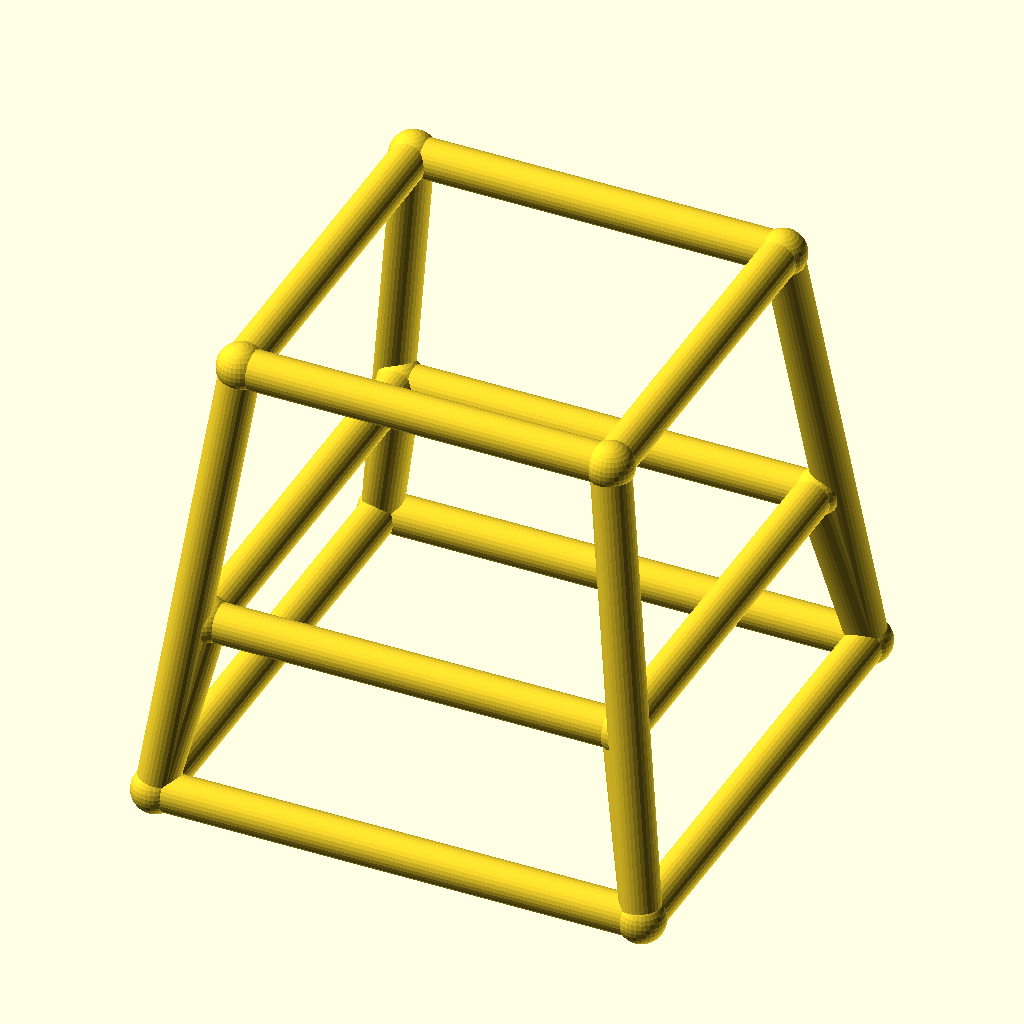
Cell 1: rendered with the file's own defaults.
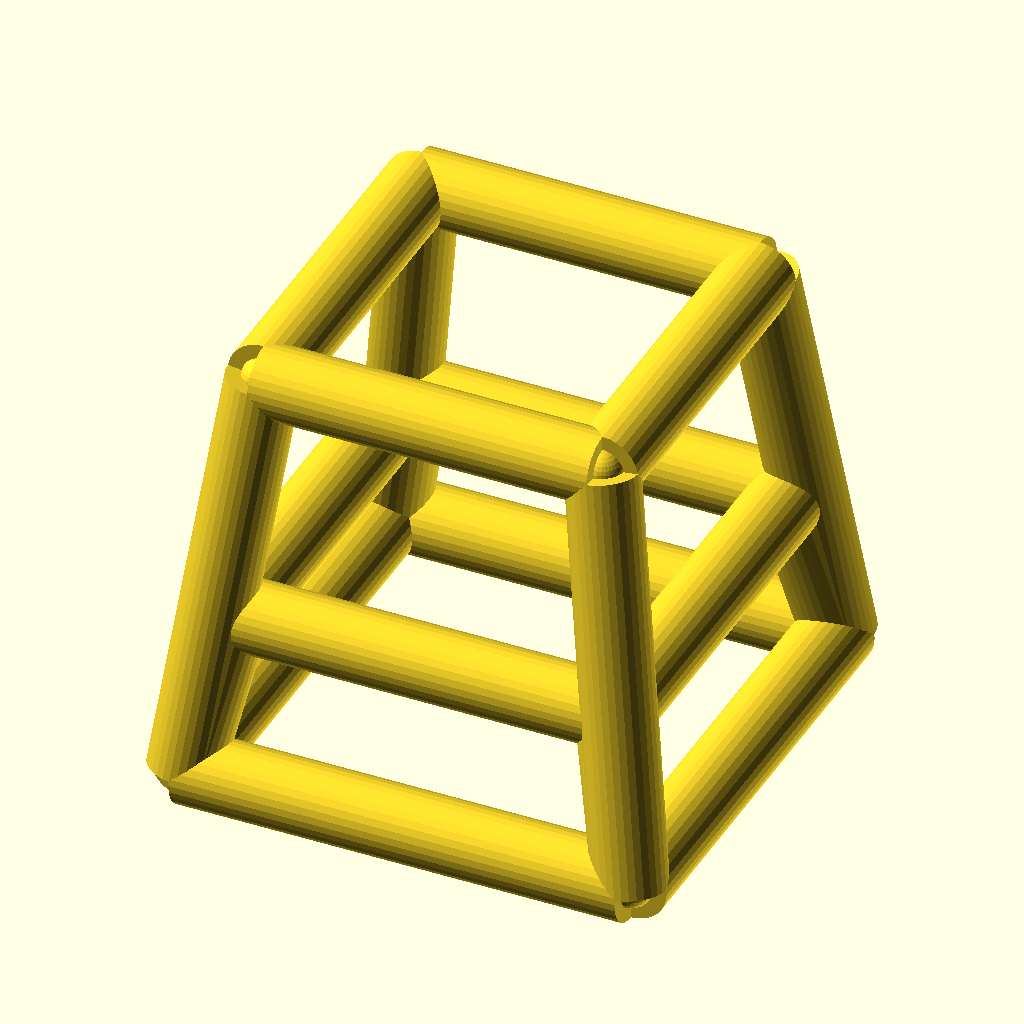
Cell 2: the same model with bar_r = 4.
All cells are drawn from the same view direction (rotation 55°, 0°, 25°, orthographic, colour scheme Cornfield), but the view is re-fitted for each cell, so position and scale can differ between cells as well as the parameter.
The OpenSCAD source (optional_data/data/wire4/stoolchair/scene_0076.scad):
$fn = 32;

// ----------------------------------------------------------------------
// Stool frame: seat 38 mm, splay 6 mm
// ----------------------------------------------------------------------

// --- parameters (mm) ---
seat = 38;                // seat side, X and Y
seat_h = 46;              // seat height
splay = 6;                // leg splay at the floor
str_h = 18;               // stretcher ring height
bar_r = 2;                // frame bar radius
joint_r = 2.4;            // joint ball radius

bbox_x = 54.8;  // overall X, joints included
bbox_y = 54.8;  // overall Y, joints included
bbox_z = 50.8;  // overall Z, joints included
bar_d = 2 * bar_r;  // bar diameter
nodes = [[-19.0, -19.0, 46.0], [19.0, -19.0, 46.0], [19.0, 19.0, 46.0], [-19.0, 19.0, 46.0], [-25.0, -25.0, 0.0], [25.0, -25.0, 0.0], [25.0, 25.0, 0.0], [-25.0, 25.0, 0.0], [-21.3478, -21.3478, 18.0], [21.3478, -21.3478, 18.0], [21.3478, 21.3478, 18.0], [-21.3478, 21.3478, 18.0]];

module member(a, b, r) {
  /* round stock from joint a to joint b, ends buried in the joint balls */
  d = b - a;
  length = norm(d);
  translate(a) rotate([0, acos(d[2] / length), atan2(d[1], d[0])])
    cylinder(h = length, r = r);
}

module joint(p, r) {
  /* ball at the joint centre, fatter than every member meeting there */
  translate(p) sphere(r = r);
}

/* members - each call is one graph edge */
member(nodes[0], nodes[1], bar_r);
member(nodes[4], nodes[5], bar_r);
member(nodes[0], nodes[4], bar_r);
member(nodes[8], nodes[9], bar_r);
member(nodes[4], nodes[8], bar_r);
member(nodes[1], nodes[2], bar_r);
member(nodes[5], nodes[6], bar_r);
member(nodes[1], nodes[5], bar_r);
member(nodes[9], nodes[10], bar_r);
member(nodes[5], nodes[9], bar_r);
member(nodes[2], nodes[3], bar_r);
member(nodes[6], nodes[7], bar_r);
member(nodes[2], nodes[6], bar_r);
member(nodes[10], nodes[11], bar_r);
member(nodes[6], nodes[10], bar_r);
member(nodes[3], nodes[0], bar_r);
member(nodes[7], nodes[4], bar_r);
member(nodes[3], nodes[7], bar_r);
member(nodes[11], nodes[8], bar_r);
member(nodes[7], nodes[11], bar_r);

/* joint balls */
for (p = nodes) joint(p, joint_r);
Customizer parameters (derived from the source; name, type, default, range or options):
seat: number, default 38
seat_h: number, default 46
splay: number, default 6
str_h: number, default 18
bar_r: number, default 2
joint_r: number, default 2.4
bbox_x: number, default 54.8
bbox_y: number, default 54.8
bbox_z: number, default 50.8
